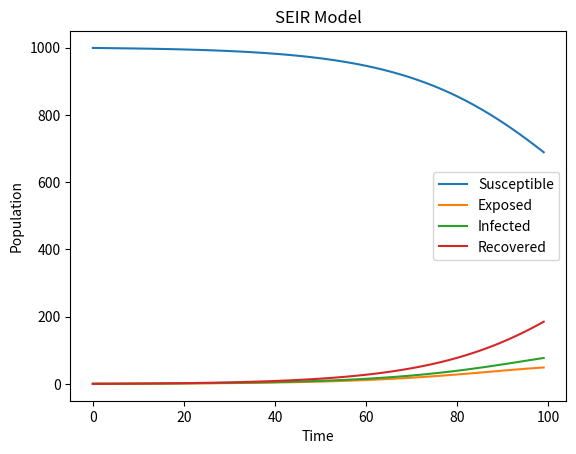

The matplotlib source for this figure:
import numpy as np
import matplotlib.pyplot as plt

def seir_model(beta, sigma, gamma, N, I0, R0, T):
    S0 = N - I0 - R0
    E0 = 0
    R = np.zeros(T)
    E = np.zeros(T)
    I = np.zeros(T)
    S = np.zeros(T)
    S[0] = S0
    E[0] = E0
    I[0] = I0
    R[0] = R0
    dt = 1

    for t in range(1, T):
        dSdt = -beta * S[t-1] * I[t-1] / N
        dEdt = beta * S[t-1] * I[t-1] / N - sigma * E[t-1]
        dIdt = sigma * E[t-1] - gamma * I[t-1]
        dRdt = gamma * I[t-1]
        S[t] = S[t-1] + dt * dSdt
        E[t] = E[t-1] + dt * dEdt
        I[t] = I[t-1] + dt * dIdt
        R[t] = R[t-1] + dt * dRdt

    return S, E, I, R


beta = 0.2
sigma = 1/5
gamma = 1/10
N = 1000
I0 = 1
R0 = 0
T = 100

S, E, I, R = seir_model(beta, sigma, gamma, N, I0, R0, T)

plt.plot(np.arange(T), S, label='Susceptible')
plt.plot(np.arange(T), E, label='Exposed')
plt.plot(np.arange(T), I, label='Infected')
plt.plot(np.arange(T), R, label='Recovered')
plt.xlabel('Time')
plt.ylabel('Population')
plt.title('SEIR Model')
plt.legend()
plt.show()
